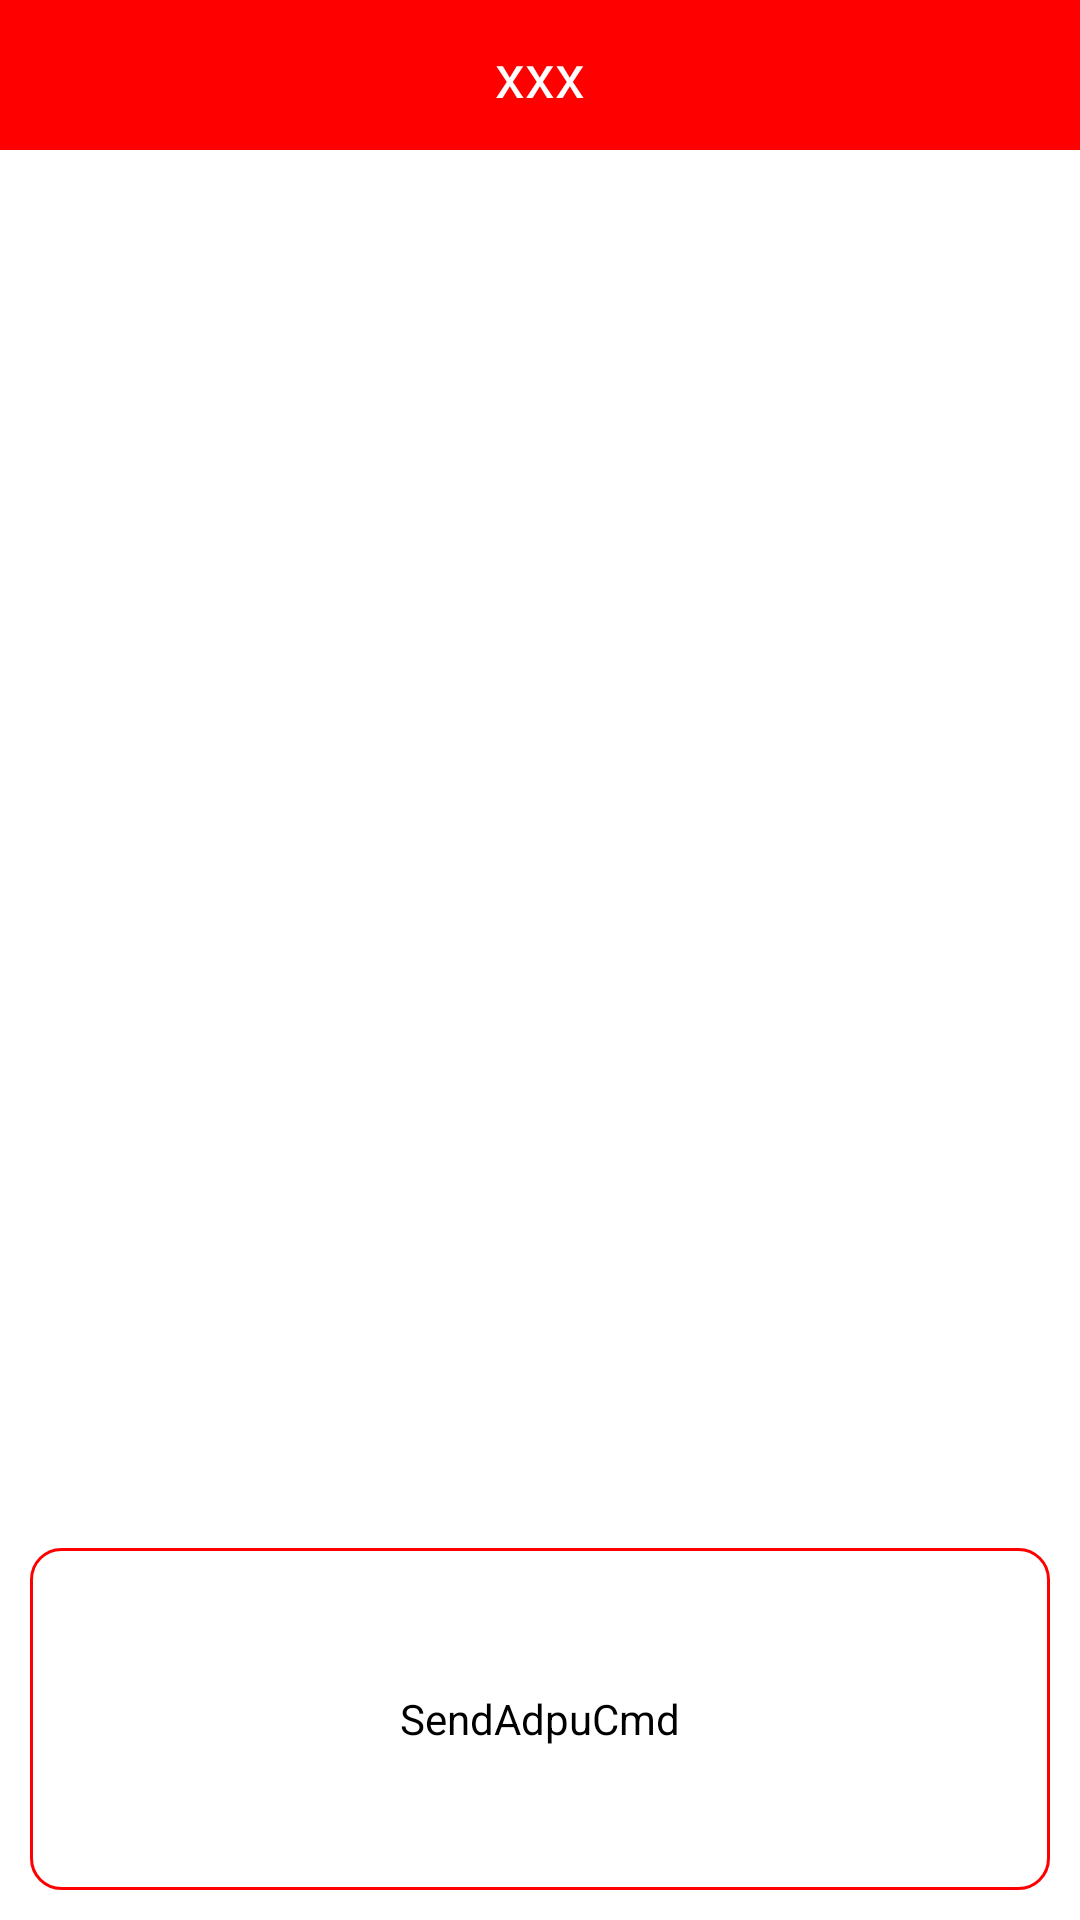

Here is an Android app screen rendered from its layout file. Give the layout XML and the strings, colors and styles it references.
<!-- AndroidManifest.xml: application theme AppTheme -->
<!-- res/layout/fragment_psam_test.xml -->
<LinearLayout xmlns:android="http://schemas.android.com/apk/res/android"
    xmlns:tools="http://schemas.android.com/tools"
    android:layout_width="match_parent"
    android:layout_height="match_parent"
    android:orientation="vertical"
    tools:context="com.speedata.kt40helper_.PsamTestActivity$PlaceholderFragment" >

    <include
        android:id="@+id/lay_title"
        layout="@layout/title" />

    <LinearLayout
        android:layout_width="fill_parent"
        android:layout_height="fill_parent" 
        android:orientation="vertical"
        android:layout_marginTop="10dp"
        android:layout_marginLeft="10dp"
        android:layout_marginRight="10dp"
        android:layout_marginBottom="10dp">

        <TextView
            android:id="@+id/tv_psam_return"
            android:layout_width="fill_parent"
            android:layout_height="fill_parent"
            android:layout_weight="1" />

        <Button
            android:id="@+id/btn_psam_send"
            android:layout_width="fill_parent"
            android:layout_height="fill_parent"
            android:text="@string/btn_send_adpu_cmd"
            android:background="@drawable/bg_button_rectangle"
            android:layout_weight="4" />
    </LinearLayout>

</LinearLayout>
<!-- res/layout/title.xml (included above) -->
<RelativeLayout xmlns:android="http://schemas.android.com/apk/res/android"
    xmlns:tools="http://schemas.android.com/tools"
    android:layout_width="fill_parent"
    android:layout_height="wrap_content"
    android:background="@color/red"
    android:orientation="horizontal" >

    <TextView
        android:id="@+id/tv_title"
        android:layout_height="50dp"
        android:layout_width="fill_parent"
        android:gravity="center"
        android:layout_gravity="center"
        android:text="xxx"
        android:textColor="@color/white"
        android:textSize="20dp" />

    <TextView
        android:id="@+id/tv_back"
        android:layout_width="wrap_content"
        android:layout_height="wrap_content"
        android:layout_alignParentLeft="true"
        android:layout_centerVertical="true"
        android:layout_marginLeft="10dp"
        android:drawableStart="@drawable/img_back" />
     <TextView
        android:id="@+id/tv_select_pic"
        android:layout_width="wrap_content"
        android:layout_height="wrap_content"
        android:layout_alignParentRight="true"
        android:layout_centerVertical="true"
        android:layout_marginRight="10dp"
        android:gravity="center_vertical"
        android:text="选择文件"
        android:visibility="invisible"
        android:drawableRight="@drawable/img_select_pic" />

</RelativeLayout>
<!-- resources referenced by this layout -->
<resources>
  <color name="red">#ff0000</color>
  <color name="white">#ffffff</color>
  <!-- drawable bg_button_rectangle (drawable) -->
  <?xml version="1.0" encoding="utf-8"?>
  <selector xmlns:android="http://schemas.android.com/apk/res/android">
  
      <item android:state_pressed="true"><shape android:shape="rectangle">
  
              
              <solid android:color="@color/gray" />
              
              
              <corners android:radius="10dip" />
  
              <stroke android:width="1.05dp" android:color="@color/red" />
              
              <padding android:bottom="10dp" android:left="10dp" android:right="10dp" android:top="10dp" />
          </shape></item>
      <item android:state_focused="true"><shape>
              <solid android:color="@color/gray" />
  
              <corners android:radius="10dip" />
  
              <stroke android:width="1.05dp" android:color="@color/red" />
  
              <padding android:bottom="10dp" android:left="10dp" android:right="10dp" android:top="10dp" />
          </shape></item>
      <item><shape android:shape="rectangle">
              <solid android:color="@color/white" />
  
              <corners android:radius="10dip" />
  
              <stroke android:width="1.05dp" android:color="@color/red" />
  
              <padding android:bottom="10dp" android:left="10dp" android:right="10dp" android:top="10dp" />
          </shape></item>
  
  </selector>
  <!-- drawable img_select_pic: png bitmap (drawable-hdpi, 958 bytes) -->
  <string name="btn_send_adpu_cmd">SendAdpuCmd</string>
  <style name="AppTheme" parent="AppBaseTheme">
          
      </style>
  <color name="gray">#ffC9CACB</color>
  <style name="AppBaseTheme" parent="android:Theme.Light">
          
      </style>
</resources>
